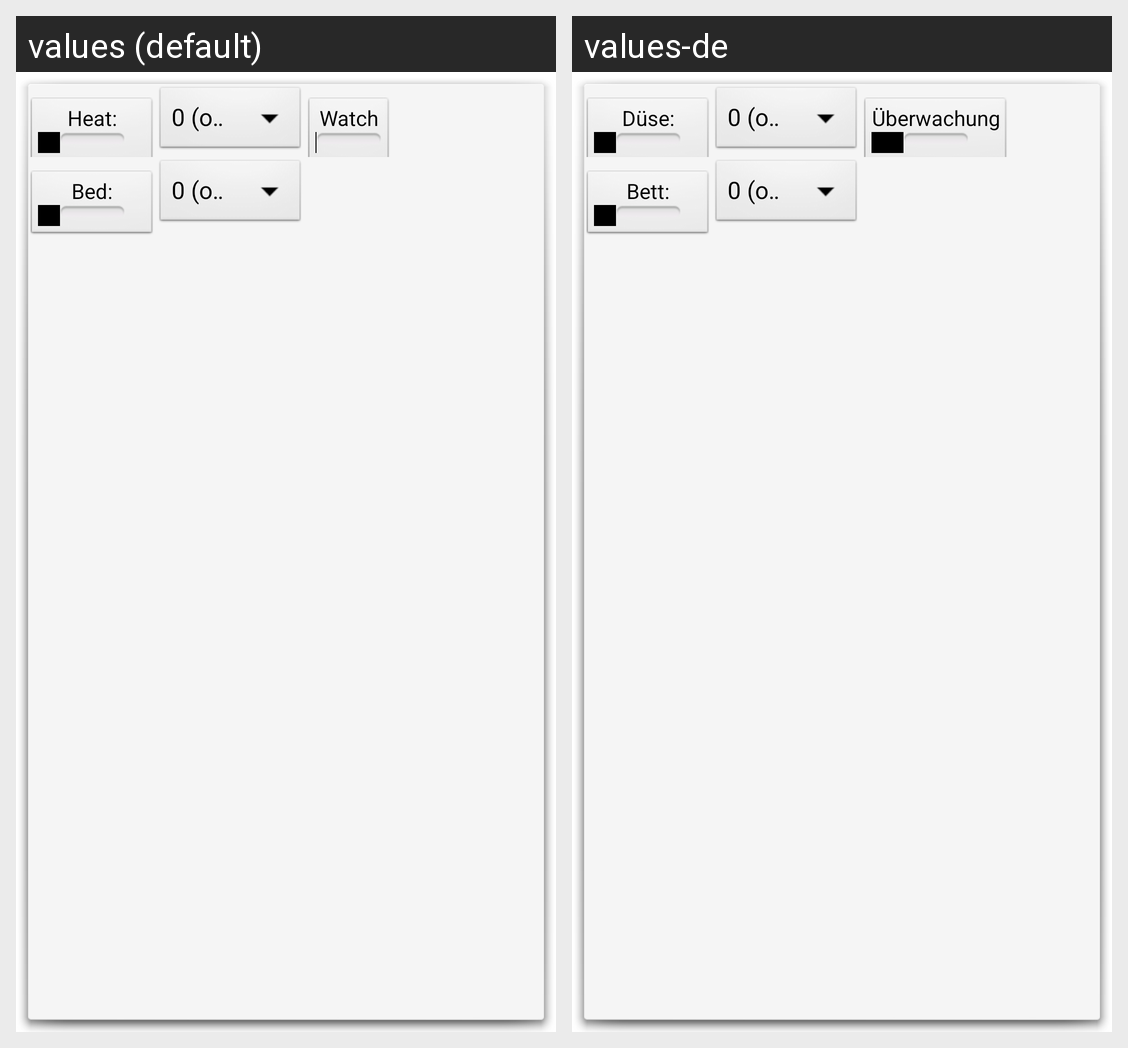

This grid shows one Android layout under two languages. Give, for every string resource on the screen, its name, the default text and each shown locale's text.
Android screen res/layout/buttoncard.xml rendered under 2 locales, left to right: values (default), values-de. Device: Nexus 5 (rendered at 1080×1920; each locale shown at half size, 540×960, under a caption strip naming it); theme AppTheme.
Strings drawn on this screen, with the default value and each locale's value (text and hints the layout hard-codes, and strings that could not be matched under every locale, appear in the picture but are not listed):

heat
  values: Heat:
  values-de: Düse:

watch
  values: Watch
  values-de: Überwachung

stop_watch
  values: Watch
  values-de: Überwachung

bed
  values: Bed:
  values-de: Bett:
